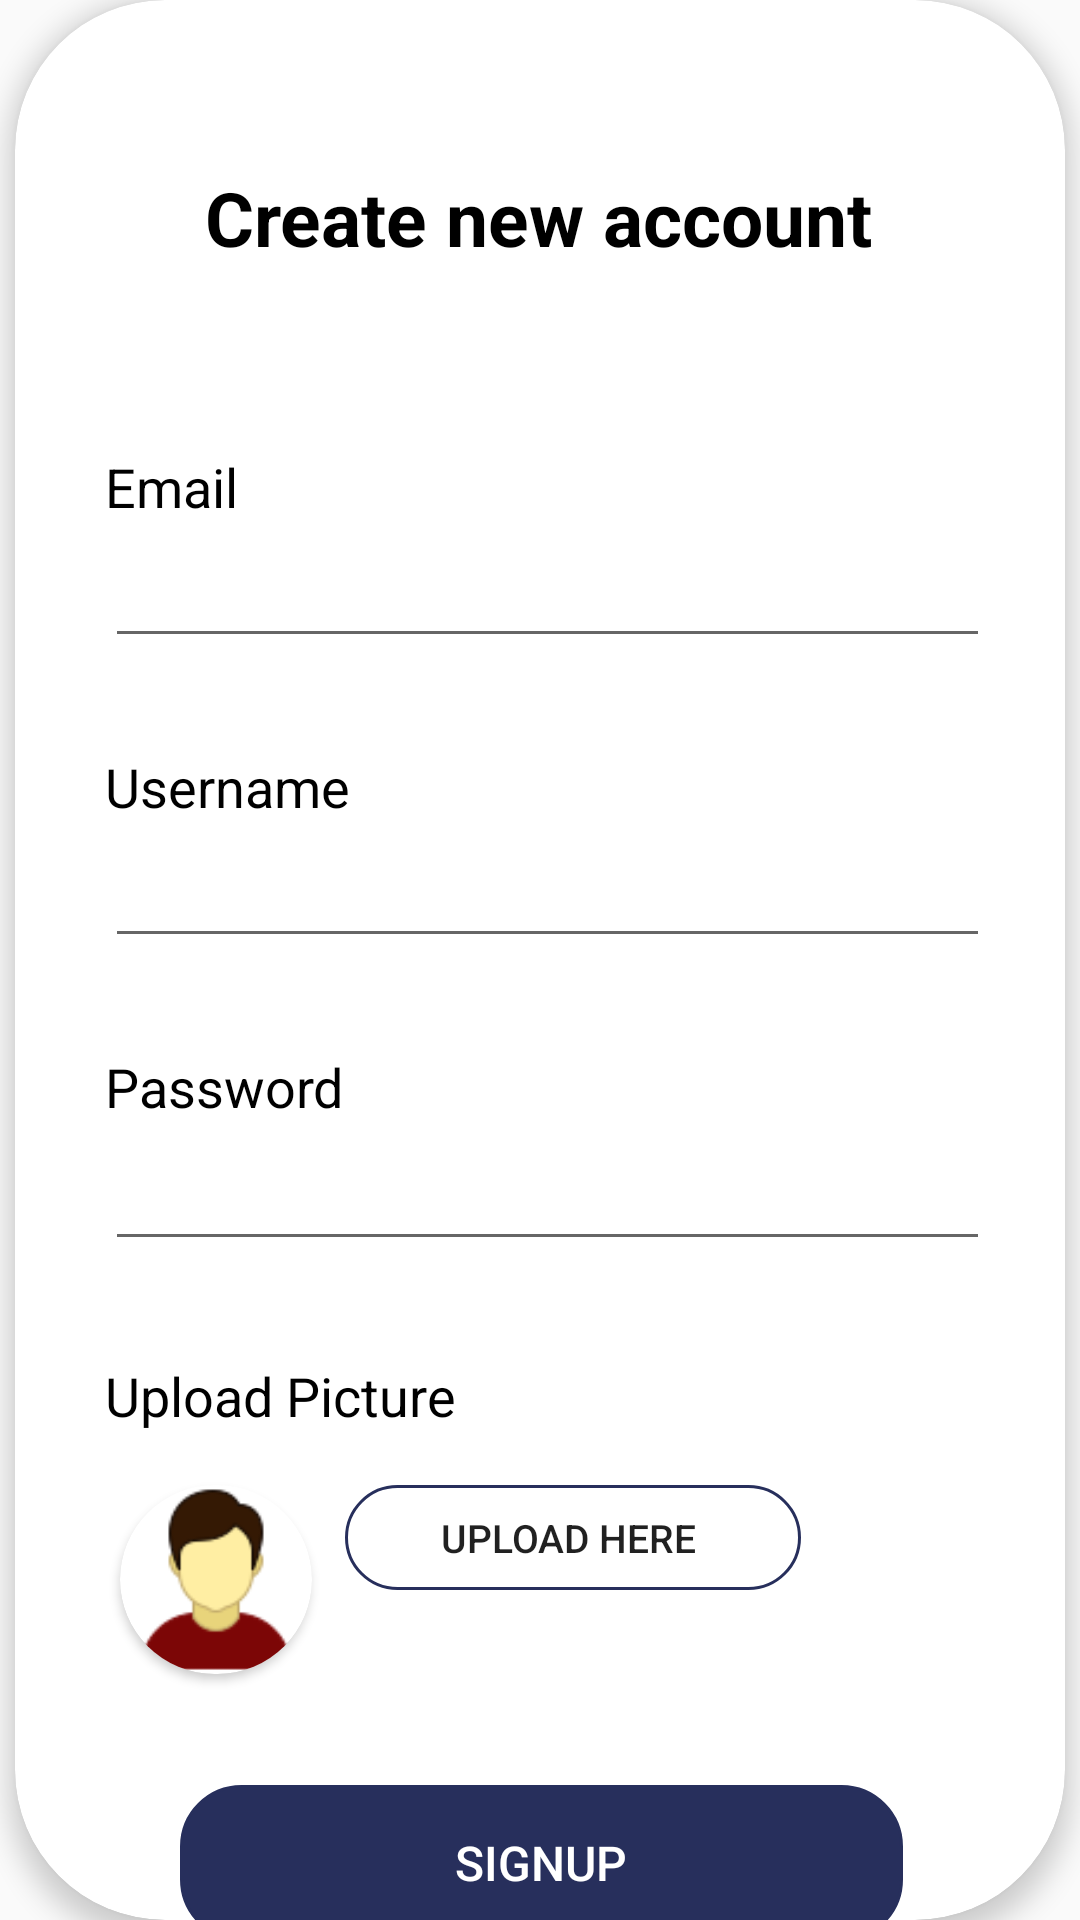

Android layout source for this screen:
<!-- AndroidManifest.xml: application theme Theme.MadProject -->
<!-- res/layout/activity_registration_page.xml -->
<?xml version="1.0" encoding="utf-8"?>
<androidx.constraintlayout.widget.ConstraintLayout xmlns:android="http://schemas.android.com/apk/res/android"
    xmlns:app="http://schemas.android.com/apk/res-auto"
    xmlns:tools="http://schemas.android.com/tools"
    android:layout_width="match_parent"
    android:layout_height="match_parent"
    tools:context=".registration_page">

    <androidx.cardview.widget.CardView
        android:layout_width="350dp"
        android:layout_height="wrap_content"
        app:cardCornerRadius="50dp"
        app:cardElevation="5dp"
        app:layout_constraintBottom_toBottomOf="parent"
        app:layout_constraintEnd_toEndOf="parent"
        app:layout_constraintStart_toStartOf="parent"
        app:layout_constraintTop_toTopOf="parent">

        <ImageView
            android:id="@+id/imageView21"
            android:layout_width="match_parent"
            android:layout_height="match_parent" />

        <TextView
            android:id="@+id/textView3"
            android:layout_width="257dp"
            android:layout_height="65dp"
            android:layout_marginStart="46dp"
            android:layout_marginTop="40dp"
            android:gravity="center"
            android:text="Create new account"
            android:textColor="@color/black"
            android:textSize="25dp"
            android:textStyle="bold" />

        <TextView
            android:id="@+id/textView5"
            android:layout_width="99dp"
            android:layout_height="wrap_content"
            android:layout_marginStart="30dp"
            android:layout_marginTop="150dp"
            android:text="Email"
            android:textColor="@color/black"
            android:textSize="18dp" />

        <TextView
            android:id="@+id/textView6"
            android:layout_width="99dp"
            android:layout_height="wrap_content"
            android:layout_marginStart="30dp"
            android:layout_marginTop="250dp"
            android:text="Username"
            android:textColor="@color/black"
            android:textSize="18dp" />

        <TextView
            android:id="@+id/textView4"
            android:layout_width="99dp"
            android:layout_height="wrap_content"
            android:layout_marginStart="30dp"
            android:layout_marginTop="350dp"
            android:text="Password"
            android:textColor="@color/black"
            android:textSize="18dp" />

        <TextView
            android:id="@+id/textView7"
            android:layout_width="146dp"
            android:layout_height="wrap_content"
            android:layout_marginStart="30dp"
            android:layout_marginTop="453dp"
            android:textColor="@color/black"
            android:text="Upload Picture"
            android:textSize="18dp" />

        <EditText
            android:id="@+id/editTextTextPassword"
            android:layout_width="295dp"
            android:layout_height="wrap_content"
            android:layout_marginStart="30dp"
            android:layout_marginTop="178dp"
            android:ems="10"
            android:inputType="textEmailAddress"
            android:textColor="@color/black"
            android:textSize="18dp"
            tools:ignore="SpeakableTextPresentCheck,TouchTargetSizeCheck" />

        <EditText
            android:id="@+id/editTextTextPassword2"
            android:layout_width="295dp"
            android:layout_height="wrap_content"
            android:layout_marginStart="30dp"
            android:layout_marginTop="278dp"
            android:ems="10"
            android:inputType="text"
            android:textColor="@color/black"
            android:textSize="18dp"
            tools:ignore="SpeakableTextPresentCheck,TouchTargetSizeCheck" />

        <EditText
            android:id="@+id/editTextTextPassword3"
            android:layout_width="295dp"
            android:layout_height="wrap_content"
            android:layout_marginStart="30dp"
            android:layout_marginTop="379dp"
            android:ems="10"
            android:inputType="textPassword"
            android:textColor="@color/black"
            android:textSize="18dp"
            tools:ignore="SpeakableTextPresentCheck,TouchTargetSizeCheck" />

        <Button
            android:id="@+id/sign_up_btn"
            android:layout_width="241dp"
            android:layout_height="52dp"
            android:layout_marginStart="55dp"
            android:layout_marginTop="595dp"
            android:layout_marginEnd="52dp"
            android:background="@drawable/search_bar"
            android:backgroundTint="@color/blue"
            android:text="Signup"
            android:textColor="@color/white"
            android:textSize="16dp" />

        <TextView
            android:id="@+id/sign_in_link"
            android:layout_width="237dp"
            android:layout_height="23dp"
            android:layout_marginStart="55dp"
            android:layout_marginTop="660dp"
            android:layout_marginEnd="87dp"
            android:layout_marginBottom="41dp"
            android:gravity="center"
            android:textColor="@color/black"
            android:text="Already have an account? Login"
            android:textSize="15dp" />

        <androidx.cardview.widget.CardView
            android:layout_width="64dp"
            android:layout_height="63dp"
            app:cardCornerRadius="40dp"
            android:layout_marginTop="495dp"
            android:layout_marginStart="35dp">

            <ImageView
                android:id="@+id/imageView"
                android:layout_width="wrap_content"
                android:layout_height="wrap_content"
                app:srcCompat="@drawable/user_pic" />
        </androidx.cardview.widget.CardView>

        <Button
            android:id="@+id/button4"
            android:layout_width="152dp"
            android:layout_height="35dp"
            android:layout_marginStart="110dp"
            android:layout_marginTop="495dp"
            android:background="@drawable/search_bar"
            android:text="Upload here "
            android:textSize="13dp"
            tools:ignore="TouchTargetSizeCheck" />
    </androidx.cardview.widget.CardView>


</androidx.constraintlayout.widget.ConstraintLayout>
<!-- resources referenced by this layout -->
<resources>
  <color name="black">#FF000000</color>
  <color name="blue">#272f5c</color>
  <color name="white">#FFFFFFFF</color>
  <!-- drawable search_bar (drawable) -->
  <?xml version="1.0" encoding="utf-8"?>
  <shape xmlns:android="http://schemas.android.com/apk/res/android">
  
      <corners
          android:radius="20dp"/>
      <stroke
          android:color="@color/blue"
          android:background="@color/blue"
          android:width="1dp"
           />
  </shape>
  <!-- drawable user_pic: png bitmap (drawable, 2599 bytes) -->
  <style name="Theme.MadProject" parent="Theme.AppCompat.Light.NoActionBar">
          
          <item name="colorPrimary">@color/purple_500</item>
          <item name="colorPrimaryVariant">@color/purple_700</item>
          <item name="colorOnPrimary">@color/white</item>
          
          <item name="colorSecondary">@color/teal_200</item>
          <item name="colorSecondaryVariant">@color/teal_700</item>
          <item name="colorOnSecondary">@color/black</item>
          
          <item name="android:statusBarColor" tools:targetApi="l">?attr/colorPrimaryVariant</item>
          
      </style>
  <color name="purple_500">#FF6200EE</color>
  <color name="purple_700">#FF3700B3</color>
  <color name="teal_200">#FF03DAC5</color>
  <color name="teal_700">#FF018786</color>
</resources>
